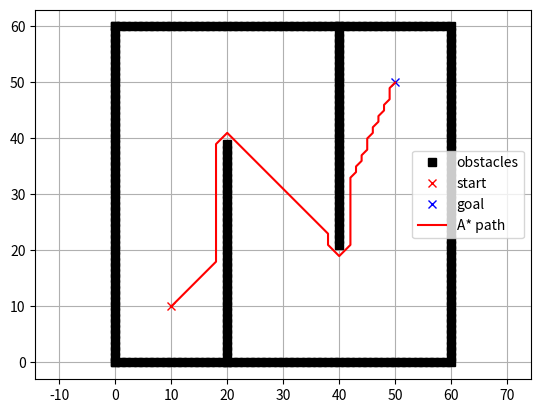

The matplotlib source for this figure:
import heapq
import math
import matplotlib.pyplot as plt


class Node:
    def __init__(self, x, y, cost, pind):
        self.x = x
        self.y = y
        self.cost = cost
        self.pind = pind


def calc_dist_policy(gx, gy, ox, oy, reso, vr):
    """
    :param gx: goal x position [m]
    :param gy: goal y position [mm
    :param ox: x position list of obstacles [m]
    :param oy: y position list of obstacles [m]
    :param reso: grid resolution [m]
    :param vr: vehicle radius [m]
    """

    ngoal = Node(round(gx / reso), round(gy / reso), 0.0, -1)

    ox = [iox / reso for iox in ox]
    oy = [ioy / reso for ioy in oy]

    obmap, minx, miny, maxx, maxy, xw, yw = calc_obstacle_map(ox, oy, reso, vr)

    open_set, closed_set = dict(), dict()
    open_set[calc_index(ngoal, xw, minx, miny)] = ngoal

    motion = get_motion_model()
    nmotion = len(motion[:, 1])

    pq = []
    heapq.heappush(pq, (ngoal.cost, calc_index(ngoal, xw, minx, miny)))

    while True:
        if not open_set:
            break
        cost, c_id = heapq.heappop(pq)
        if c_id in open_set:
            current = open_set[c_id]
            closed_set[c_id] = current
            open_set.pop(c_id)
        else:
            continue

        for i, _ in enumerate(motion):
            node = Node(current.x + motion[i][0],
                        current.y + motion[i][1],
                        current.cost + motion[i][2], c_id)

            if not verify_node(node, minx, miny, xw, yw, obmap):
                continue

            node_ind = calc_index(node, xw, minx, miny)

            if node_ind in closed_set:
                continue

            if node_ind in open_set:
                if open_set[node_ind].cost > node.cost:
                    open_set[node_ind].cost = node.cost
                    open_set[node_ind].pind = c_id
            else:
                open_set[node_ind] = node
                heapq.heappush(pq, (node.cost, calc_index(node, xw, minx, miny)))

    pmap = calc_policy_map(closed_set, xw, yw, minx, miny)

    return pmap


def calc_policy_map(closed_set, xw, yw, minx, miny):
    pmap = [[float("inf") for _ in range(yw)] for _ in range(xw)]

    for n in closed_set.values():
        pmap[n.x - minx][n.y - miny] = n.cost

    return pmap


def calc_astar_path(sx, sy, gx, gy, ox, oy, reso, vr):
    """
    :param sx: start x position [m]
    :param sy: start y position [m]
    :param gx: goal x position [m]
    :param gy: goal y position [m]
    :param ox: x position list of Obstacles [m]
    :param oy: y position list of Obstacles [m]
    :param reso: grid resolution [m]
    :param vr: ridius of vehicle robot
    """

    nstart = Node(round(sx / reso), round(sy / reso), 0.0, -1)
    ngoal = Node(round(gx / reso), round(gy / reso), 0.0, -1)

    ox = [iox / reso for iox in ox]
    oy = [ioy / reso for ioy in oy]

    obmap, minx, miny, maxx, maxy, xw, yw = calc_obstacle_map(ox, oy, reso, vr)
    motion = get_motion_model()

    open_set, closed_set = dict(), dict()
    open_set[calc_index(nstart, xw, minx, miny)] = nstart
    pq = []
    heapq.heappush(pq, (calc_cost(nstart, ngoal), calc_index(nstart, xw, minx, miny)))

    while True:
        if not open_set:
            break

        cost, c_id = heapq.heappop(pq)
        current = open_set[c_id]

        if current.x == ngoal.x and current.y == ngoal.y:
            closed_set[c_id] = current

        open_set.pop(c_id)
        closed_set[c_id] = current

        for i, _ in enumerate(motion):
            node = Node(current.x + motion[i][0],
                        current.y + motion[i][1],
                        current.cost + motion[i][2], c_id)

            if not verify_node(node, minx, miny, maxx, maxy, obmap):
                continue

            node_ind = calc_index(node, xw, minx, miny)

            if node_ind in closed_set:
                continue

            if node_ind in open_set:
                if open_set[node_ind].cost > node.cost:
                    open_set[node_ind].cost = node.cost
                    open_set[node_ind].pind = c_id
            else:
                open_set[node_ind] = node
                heapq.heappush(pq, (calc_cost(node, ngoal), calc_index(node, xw, minx, miny)))

    rx, ry = get_final_path(closed_set, ngoal, nstart, xw, minx, miny, reso)

    return rx, ry


def verify_node(node, minx, miny, xw, yw, obmap):
    if node.x - minx >= xw:
        return False
    elif node.x - minx <= 0:
        return False
    if node.y - miny >= yw:
        return False
    elif node.y - miny <= 0:
        return False

    if obmap[node.x - minx][node.y - miny]:
        return False

    return True


def calc_cost(n, ngoal):
    return n.cost + h(n.x - ngoal.x, n.y - ngoal.y)


def get_motion_model():
    motion = [[1, 0, 1],
              [0, 1, 1],
              [-1, 0, 1],
              [0, -1, 1],
              [-1, -1, math.sqrt(2)],
              [-1, 1, math.sqrt(2)],
              [1, -1, math.sqrt(2)],
              [1, 1, math.sqrt(2)]]

    return motion


def calc_index(node, xwidth, xmin, ymin):
    return (node.y - ymin) * xwidth + (node.x - xmin)


def calc_obstacle_map(ox, oy, reso, vr):
    minx = round(min(ox))
    miny = round(min(oy))
    maxx = round(max(ox))
    maxy = round(max(oy))

    xwidth = round(maxx - minx)
    ywidth = round(maxy - miny)

    obmap = [[False for _ in range(ywidth)] for _ in range(xwidth)]

    for ix in range(xwidth):
        x = ix + minx
        for iy in range(ywidth):
            y = iy + miny
            for iox, ioy in zip(ox, oy):
                d = math.hypot(iox - x, ioy - y)
                if d <= vr / reso:
                    obmap[ix][iy] = True
                    break

    return obmap, minx, miny, maxx, maxy, xwidth, ywidth


def get_final_path(closed_set, ngoal, nstart, xw, minx, miny, reso):
    rx, ry = [ngoal.x], [ngoal.y]
    nid = calc_index(ngoal, xw, minx, miny)

    while True:
        n = closed_set[nid]
        rx.append(n.x)
        ry.append(n.y)
        nid = n.pind

        if rx[-1] == nstart.x and ry[-1] == nstart.y:
            break

    rx = list(reversed(rx))
    ry = list(reversed(ry))

    rx = [x * reso for x in rx]
    ry = [y * reso for y in ry]

    return rx, ry


def search_min_cost_node(open_set, ngoal):
    mnode = None
    mcost = float("inf")

    for n in open_set.values():
        cost = n.cost + h(n.x - ngoal.x, n.y - ngoal.y)
        if mcost > cost:
            mnode = n
            mcost = cost

    return mnode


def h(x, y):
    return math.hypot(x, y)


def main():
    sx = 10.0  # [m]
    sy = 10.0  # [m]
    gx = 50.0  # [m]
    gy = 50.0  # [m]

    VEHICLE_RADIUS = 1.0  # [m]
    GRID_RESOLUTION = 1.0  # [m]

    ox, oy = [], []

    for i in range(60):
        ox.append(i)
        oy.append(0.0)
    for i in range(60):
        ox.append(60.0)
        oy.append(i)
    for i in range(61):
        ox.append(i)
        oy.append(60.0)
    for i in range(61):
        ox.append(0.0)
        oy.append(i)
    for i in range(40):
        ox.append(20.0)
        oy.append(i)
    for i in range(40):
        ox.append(40.0)
        oy.append(60.0 - i)

    rx, ry = calc_astar_path(sx, sy, gx, gy, ox, oy, GRID_RESOLUTION, VEHICLE_RADIUS)

    plt.plot(ox, oy, "sk", label="obstacles")
    plt.plot(sx, sy, "xr", label="start")
    plt.plot(gx, gy, "xb", label="goal")
    plt.plot(rx, ry, "-r", label="A* path")
    plt.legend()
    plt.grid(True)
    plt.axis("equal")
    plt.show()


if __name__ == '__main__':
    main()
